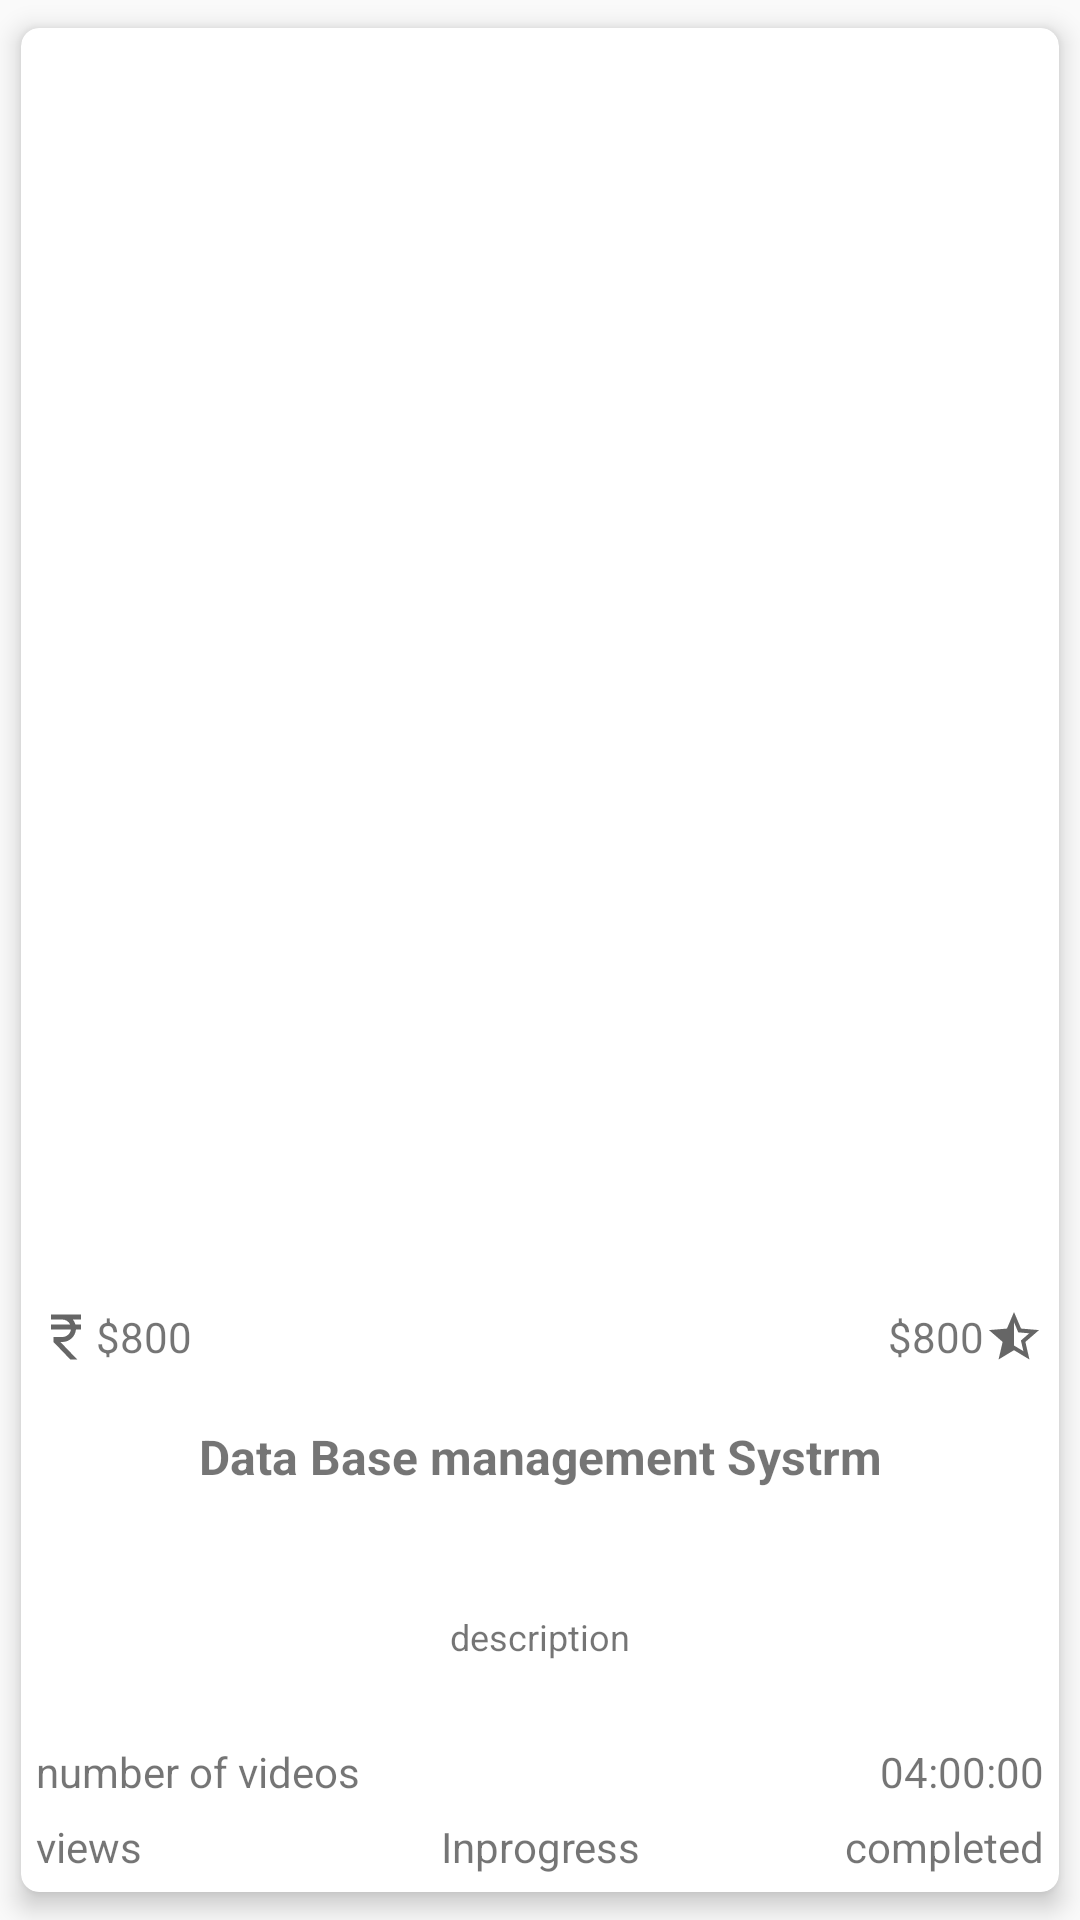

This screen was rendered from an Android layout file. Write that file and the resources it references.
<!-- AndroidManifest.xml: application theme Theme.LIO -->
<!-- res/layout/my_courses_faculty_card_layout.xml -->
<?xml version="1.0" encoding="utf-8"?>
<androidx.cardview.widget.CardView xmlns:android="http://schemas.android.com/apk/res/android"
    xmlns:app="http://schemas.android.com/apk/res-auto"
    xmlns:tools="http://schemas.android.com/tools"
    android:layout_width="match_parent"
    android:layout_height="wrap_content"
    android:layout_marginLeft="5dp"
    android:layout_marginTop="10dp"
    android:layout_marginRight="5dp"
    android:layout_marginBottom="10dp"
    app:cardBackgroundColor="@color/white"
    app:cardCornerRadius="6dp"
    app:cardElevation="5dp"
    app:cardPreventCornerOverlap="true"
    app:cardUseCompatPadding="true"
    tools:context=".Activities.Faculty.MyCoursesFaculty">

    <ImageView
        android:id="@+id/image1"
        android:layout_width="match_parent"
        android:layout_height="wrap_content"
        android:layout_marginLeft="5dp"
        android:layout_marginRight="5dp"
        android:layout_marginBottom="200dp"
        android:adjustViewBounds="true" />

    <TextView
        android:id="@+id/text2"
        android:layout_width="wrap_content"
        android:layout_height="20dp"
        android:layout_gravity="bottom"
        android:drawableLeft="@drawable/rupee"
        android:layout_marginLeft="5dp"
        android:layout_marginBottom="175dp"
        android:gravity="center"
        android:text="$800" />

    <TextView
        android:id="@+id/text1"
        android:layout_width="wrap_content"
        android:layout_height="20dp"
        android:layout_gravity="bottom|right"
        android:drawableRight="@drawable/star"
        android:layout_marginRight="5dp"
        android:layout_marginBottom="175dp"
        android:gravity="center"
        android:text="$800" />

    <TextView
        android:id="@+id/text3"
        android:layout_width="match_parent"
        android:layout_height="50dp"
        android:layout_gravity="bottom"
        android:layout_marginLeft="5dp"
        android:layout_marginRight="5dp"
        android:layout_marginBottom="120dp"
        android:gravity="center"
        android:text="Data Base management Systrm"
        android:textSize="16sp"
        android:textStyle="bold" />

    <TextView
        android:id="@+id/text4"
        android:layout_width="match_parent"
        android:layout_height="60dp"
        android:layout_gravity="bottom"
        android:layout_marginLeft="5dp"
        android:layout_marginRight="5dp"
        android:layout_marginBottom="55dp"
        android:gravity="center"
        android:text="description"
        android:textSize="12sp" />

    <TextView
        android:id="@+id/text8"
        android:layout_width="wrap_content"
        android:layout_height="20dp"
        android:layout_gravity="bottom"
        android:layout_marginLeft="5dp"
        android:layout_marginBottom="30dp"
        android:gravity="center"
        android:text="number of videos"
        android:textSize="14sp" />

    <TextView
        android:id="@+id/text7"
        android:layout_width="wrap_content"
        android:layout_height="20dp"
        android:layout_gravity="bottom|right"
        android:layout_marginRight="5dp"
        android:layout_marginBottom="30dp"
        android:gravity="center"
        android:text="04:00:00" />

    <TextView
        android:id="@+id/text5"
        android:layout_width="wrap_content"
        android:layout_height="20dp"
        android:layout_gravity="bottom|start"
        android:layout_marginLeft="5dp"
        android:layout_marginBottom="5dp"
        android:gravity="center"
        android:text="views"
        android:textSize="14sp" />

    <TextView
        android:id="@+id/text6"
        android:layout_width="wrap_content"
        android:layout_height="20dp"
        android:layout_gravity="bottom|center_horizontal"
        android:layout_marginBottom="5dp"
        android:gravity="center"
        android:text="Inprogress"
        android:textSize="14sp" />

    <TextView
        android:id="@+id/text9"
        android:layout_width="wrap_content"
        android:layout_height="20dp"
        android:layout_gravity="bottom|end"
        android:layout_marginRight="5dp"
        android:layout_marginBottom="5dp"
        android:gravity="center"
        android:text="completed"
        android:textSize="14sp" />

</androidx.cardview.widget.CardView>
<!-- resources referenced by this layout -->
<resources>
  <!-- drawable rupee (drawable) -->
  <vector xmlns:android="http://schemas.android.com/apk/res/android"
      android:width="20dp"
      android:height="20dp"
      android:viewportWidth="24"
      android:viewportHeight="24"
      android:tint="?attr/colorControlNormal">
    <path
        android:fillColor="@android:color/white"
        android:pathData="M13.66,7C13.1,5.82 11.9,5 10.5,5L6,5V3h12v2l-3.26,0c0.48,0.58 0.84,1.26 1.05,2L18,7v2l-2.02,0c-0.25,2.8 -2.61,5 -5.48,5H9.77l6.73,7h-2.77L7,14v-2h3.5c1.76,0 3.22,-1.3 3.46,-3L6,9V7L13.66,7z"/>
  </vector>
  <!-- drawable star (drawable) -->
  <vector xmlns:android="http://schemas.android.com/apk/res/android"
      android:width="20dp"
      android:height="20dp"
      android:viewportWidth="24"
      android:viewportHeight="24"
      android:tint="?attr/colorControlNormal">
    <path
        android:fillColor="@android:color/white"
        android:pathData="M22,9.24l-7.19,-0.62L12,2L9.19,8.63L2,9.24l5.46,4.73L5.82,21L12,17.27L18.18,21l-1.63,-7.03L22,9.24zM12,15.4V6.1l1.71,4.04l4.38,0.38l-3.32,2.88l1,4.28L12,15.4z"/>
  </vector>
  <style name="Theme.LIO" parent="Theme.AppCompat.Light.NoActionBar">
          
          <item name="colorPrimary">@color/purple_500</item>
          <item name="colorPrimaryDark">@color/purple_700</item>
          <item name="colorAccent">@color/teal_200</item>
          
      </style>
  <!-- not gathered from this repository: default colours our renderer supplied (Android Studio template values) -->
  <color name="purple_500">#FF6200EE</color>
  <color name="purple_700">#FF3700B3</color>
  <color name="teal_200">#FF03DAC5</color>
  <color name="white">#FFFFFFFF</color>
</resources>
